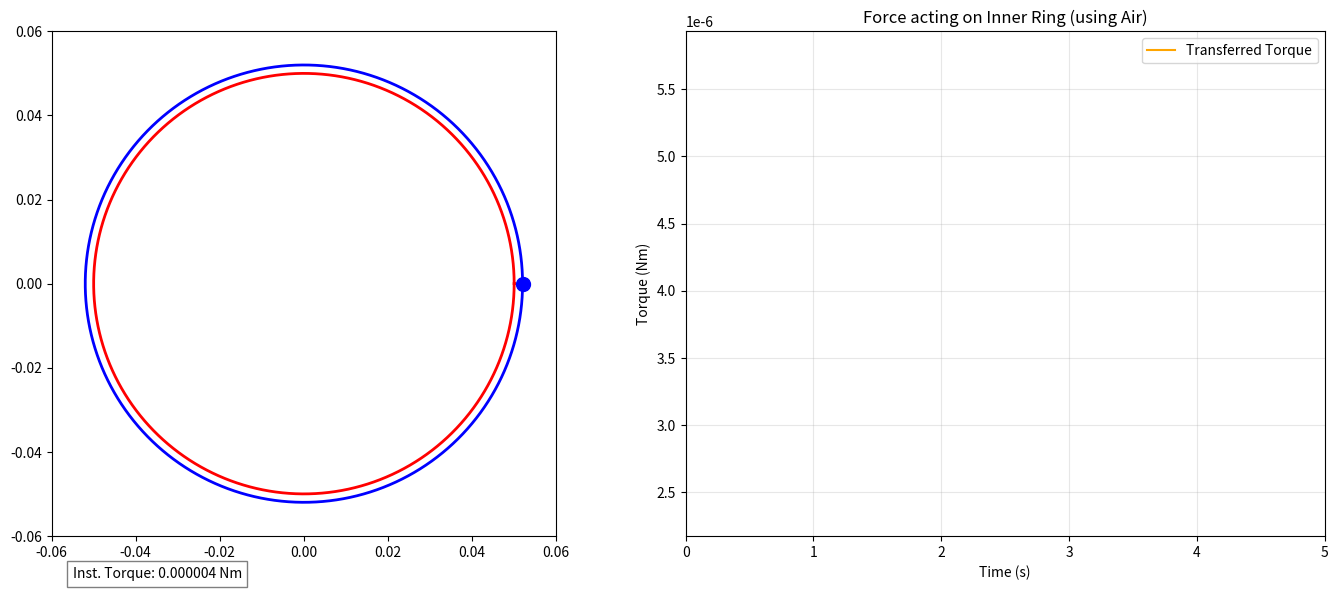

The script that saved this image:
import numpy as np
import matplotlib.pyplot as plt
from matplotlib.animation import FuncAnimation

# --- CONFIGURATION: LUBRICANT SELECTOR ---
# dynamic viscosity (mu) in Pascal-seconds (Pa·s)
LUBRICANTS = {
    "Air": 0.000018,    # Very low drag
    "Water": 0.00089,   # Medium drag 
    "Oil": 0.03         # High drag (SAE 30 @ 25°C)
}

# CHOOSE ONE: Uncomment the one you want to use
mu = LUBRICANTS["Air"]
#mu = LUBRICANTS["Air"] + LUBRICANTS["Water"]
#mu = LUBRICANTS["Water"]
#mu = LUBRICANTS["Oil"]

# --- Physical Parameters ---
L, R1, R2 = 0.5, 0.05, 0.052  # 50cm tube, 50mm & 52mm radii
omega_outer = 1.0              # Rotation speed (rad/s)
fps = 30
duration = 30 
total_frames = fps * duration

# --- Torque & Vibration Math ---
# Viscous Torque for concentric cylinders (Taylor-Couette)
viscous_torque = (4 * np.pi * mu * L * (R1**2) * (R2**2) * omega_outer) / (R2**2 - R1**2)

# Generate Time and Noise Data
times = np.linspace(0, duration, total_frames)
# Vibration = Periodic oscillation (bearing waviness) + Random noise (surface roughness)
vibration = (viscous_torque * 0.15 * np.sin(2 * np.pi * 3 * times)) # 3Hz vibration
noise = np.random.normal(0, viscous_torque * 0.05, total_frames)   # 5% random noise
total_torque_data = viscous_torque + vibration + noise

# --- Visualization ---
fig, (ax1, ax2) = plt.subplots(1, 2, figsize=(14, 6))

# Plot 1: Cross-Section View
ax1.set_xlim(-0.06, 0.06); ax1.set_ylim(-0.06, 0.06)
ax1.set_aspect('equal')
theta_line = np.linspace(0, 2*np.pi, 200)
ax1.plot(R1*np.cos(theta_line), R1*np.sin(theta_line), 'r-', lw=2, label="Inner (Stationary)")
ax1.plot(R2*np.cos(theta_line), R2*np.sin(theta_line), 'b-', lw=2, label="Outer (Rotating)")
marker, = ax1.plot([], [], 'bo', ms=10) # Shows rotation
torque_txt = ax1.text(-0.055, -0.07, '', fontsize=10, bbox=dict(facecolor='white', alpha=0.5))

# Plot 2: Live Force/Torque Graph
line, = ax2.plot([], [], 'orange', lw=1.5, label="Transferred Torque")
ax2.set_xlim(0, 5)
ax2.set_ylim(min(total_torque_data)*0.8, max(total_torque_data)*1.2)
ax2.set_title(f"Force acting on Inner Ring (using {list(LUBRICANTS.keys())[list(LUBRICANTS.values()).index(mu)]})")
ax2.set_xlabel("Time (s)"); ax2.set_ylabel("Torque (Nm)")
ax2.grid(True, alpha=0.3)

def update(i):
    t = times[i]
    # Update rotation marker
    marker.set_data([R2 * np.cos(omega_outer * t)], [R2 * np.sin(omega_outer * t)])
    
    # Update live graph (scrolling window)
    window = 150 
    start = max(0, i - window)
    line.set_data(times[start:i], total_torque_data[start:i])
    if i > window:
        ax2.set_xlim(times[i-window], times[i])
        
    torque_txt.set_text(f"Inst. Torque: {total_torque_data[i]:.6f} Nm")
    return marker, line, torque_txt

ani = FuncAnimation(fig, update, frames=total_frames, interval=1000/fps, blit=True)
plt.legend()
plt.tight_layout()
plt.show()

# To save: ani.save('tube_viscosity_vibration.gif', writer='pillow', fps=fps)
